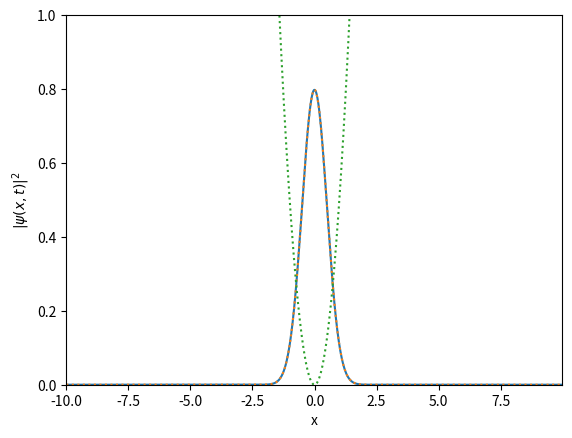

Python code for this plot:
import numpy as np
import matplotlib.pyplot as plt
from matplotlib import animation
from numpy.fft import fft, ifft #Fast fourier transform and inverse fast fourier transform

# Parameters
hbar = 1.0
m = 1.0
g = 0          # Interaction strength
dt = 0.01           # Time step
t_max = 100          # Maximum time for simulation
L = 20.0            # x size
N = 1000           # Number of grid points
dx = L / N
x = np.linspace(-L/2, L/2 - dx, N) # Not including the last point to avoid overlap in the np.fft

# Initial wavefunction: ground state Gaussian
psi_ini = np.exp(-x**2) 

# Normalization of the initial wavefunction
psi_x = psi_ini / np.sqrt(np.sum(np.abs(psi_ini)**2) * dx)

# Store initial wavefunction data for animation
data = [psi_x.copy()]

# Potential: harmonic trap
V_x = 0.5 * m * x**2

# k values
#k = 2 * np.pi * np.fft.fftshift(np.fft.fftfreq(N, d=dx))
k = 2 * np.pi * (np.fft.fftfreq(N, d=dx))


# Evolution operators
def kinetic(dt):
    return np.exp( (hbar * k**2 * dt) / (2 * m))

def nonlinear(psi_x, dt):
    return np.exp((dt / hbar) * (V_x + g * np.abs(psi_x)**2))

# Time evolution step using Split-Step Fourier method
def evolve(psi_x, dt):
    psi_1 = fft(psi_x)
    psi_2 = psi_1 * kinetic(dt / 2)
    psi_3 = ifft(psi_2)
    psi_4 = psi_3 * nonlinear(psi_3, dt)
    psi_5 = fft(psi_4)
    psi_6 = psi_5 * kinetic(dt / 2)
    psi_x = ifft(psi_6)
    # Normalize
    norm = np.sqrt(np.sum(np.abs(psi_x)**2) * dx)
    return psi_x / norm


# Simulation
timesteps = int(t_max / dt)
for i in range(timesteps):
    psi_x = evolve(psi_x, dt)
    data.append(psi_x.copy())

# Animation
fig, ax = plt.subplots()
line, = ax.plot(x, np.abs(data[0])**2)
ax.set_ylim(0, 1)
ax.set_xlim(x[0], x[-1])
ax.set_xlabel("x")
ax.set_ylabel(r"$|\psi(x,t)|^2$")
title = ax.set_title("")




plt.plot(x,  np.abs(data[0])**2, x, V_x,linestyle=':')

'''
ani = animation.FuncAnimation(fig, animate, frames=len(data), interval=10)
'''

plt.show()
